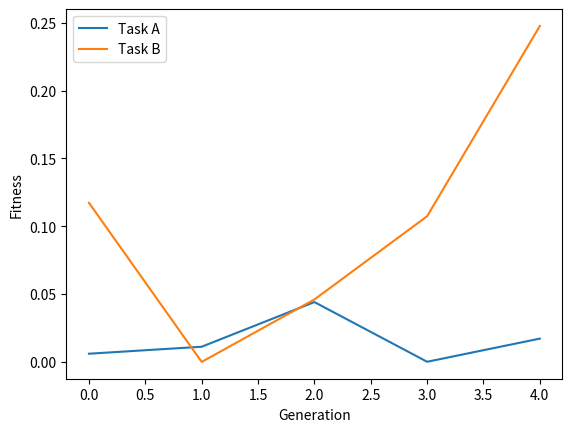

This chart was generated by the following Python code:
import numpy as np
import random
import matplotlib.pyplot as plt


# 定义个体和种群的基本结构
class Individual:
    def __init__(self, x):
        self.x = x
        self.fitness_A = None
        self.fitness_B = None

    def evaluate_A(self):
        self.fitness_A = self.x ** 2

    def evaluate_B(self):
        self.fitness_B = (self.x - 2) ** 2


# 生成初始种群
def generate_population(size, lower_bound, upper_bound):
    population = []
    for _ in range(size):
        x = np.random.uniform(lower_bound, upper_bound)
        individual = Individual(x)
        population.append(individual)
    return population


# 评估种群中的个体
def evaluate_population(population):
    for individual in population:
        individual.evaluate_A()
        individual.evaluate_B()


# 选择操作
def select(population, task):
    population.sort(key=lambda ind: ind.fitness_A if task == 'A' else ind.fitness_B)
    return population[:len(population) // 2]


# 交叉操作
def crossover(parent1, parent2):
    alpha = np.random.rand()
    child1 = Individual(alpha * parent1.x + (1 - alpha) * parent2.x)
    child2 = Individual(alpha * parent2.x + (1 - alpha) * parent1.x)
    return child1, child2


# 变异操作
def mutate(individual, lower_bound, upper_bound):
    if np.random.rand() < 0.1:
        individual.x = np.random.uniform(lower_bound, upper_bound)


# 任务间的个体迁移
def migrate(population_A, population_B, rate=0.1):
    num_migrate = int(len(population_A) * rate)
    migrants_A = random.sample(population_A, num_migrate)
    migrants_B = random.sample(population_B, num_migrate)
    for i in range(num_migrate):
        population_A[-(i + 1)] = migrants_B[i]
        population_B[-(i + 1)] = migrants_A[i]


# 进化算法主循环
def evolutionary_multi_task_optimization(pop_size, generations, lower_bound, upper_bound):
    population_A = generate_population(pop_size // 2, lower_bound, upper_bound)
    population_B = generate_population(pop_size // 2, lower_bound, upper_bound)
    history_A = []
    history_B = []

    for gen in range(generations):
        evaluate_population(population_A)
        evaluate_population(population_B)

        # 确保种群不为空
        if len(population_A) == 0 or len(population_B) == 0:
            break

        # 记录每代的最佳适应度
        best_individual_A = min(population_A, key=lambda ind: ind.fitness_A)
        best_individual_B = min(population_B, key=lambda ind: ind.fitness_B)
        history_A.append(best_individual_A.fitness_A)
        history_B.append(best_individual_B.fitness_B)

        # 选择阶段
        selected_A = select(population_A, 'A')
        selected_B = select(population_B, 'B')

        # 交叉和变异阶段
        new_population_A = []
        new_population_B = []

        for i in range(len(selected_A) // 2):
            parent1, parent2 = selected_A[i], selected_A[-i - 1]
            child1, child2 = crossover(parent1, parent2)
            mutate(child1, lower_bound, upper_bound)
            mutate(child2, lower_bound, upper_bound)
            new_population_A.extend([child1, child2])

        for i in range(len(selected_B) // 2):
            parent1, parent2 = selected_B[i], selected_B[-i - 1]
            child1, child2 = crossover(parent1, parent2)
            mutate(child1, lower_bound, upper_bound)
            mutate(child2, lower_bound, upper_bound)
            new_population_B.extend([child1, child2])

        # 任务间个体迁移
        migrate(new_population_A, new_population_B)

        population_A = new_population_A
        population_B = new_population_B

    return history_A, history_B


# 参数设置
pop_size = 100
generations = 50
lower_bound = -10
upper_bound = 10

# 运行进化多任务优化算法
history_A, history_B = evolutionary_multi_task_optimization(pop_size, generations, lower_bound, upper_bound)

# 绘制结果
plt.plot(history_A, label='Task A')
plt.plot(history_B, label='Task B')
plt.xlabel('Generation')
plt.ylabel('Fitness')
plt.legend()
plt.show()
